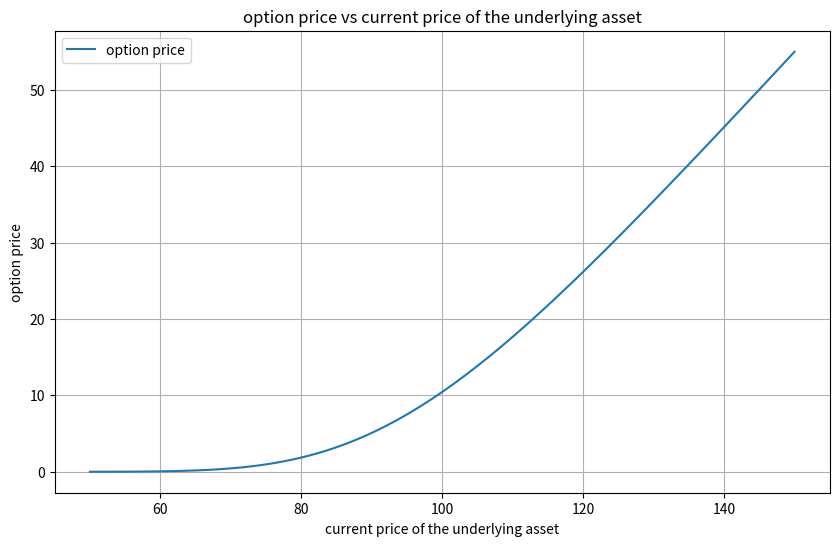
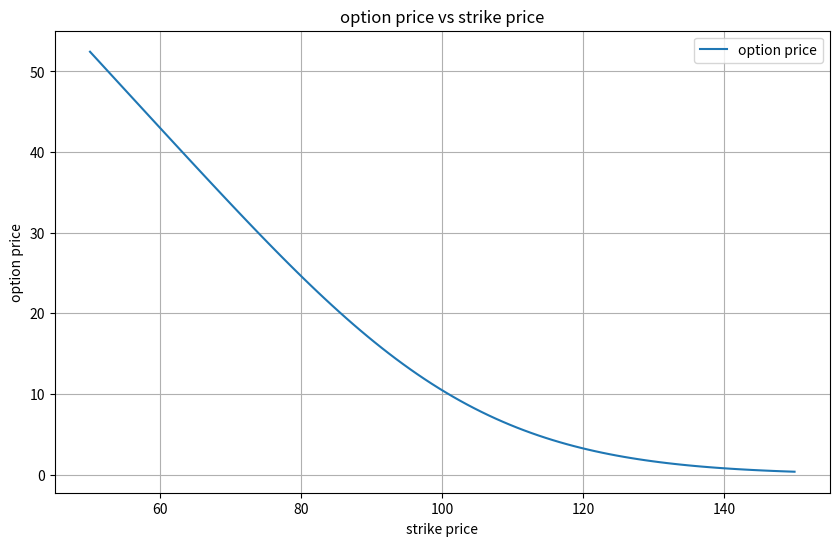
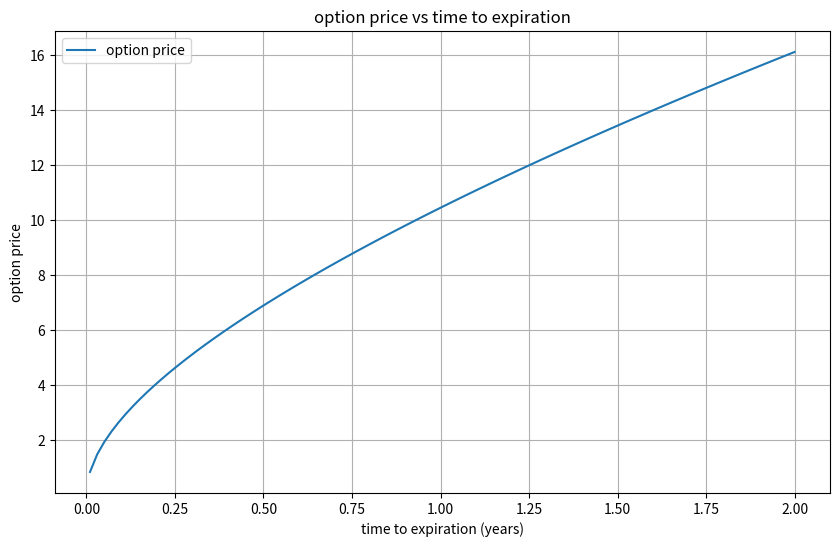
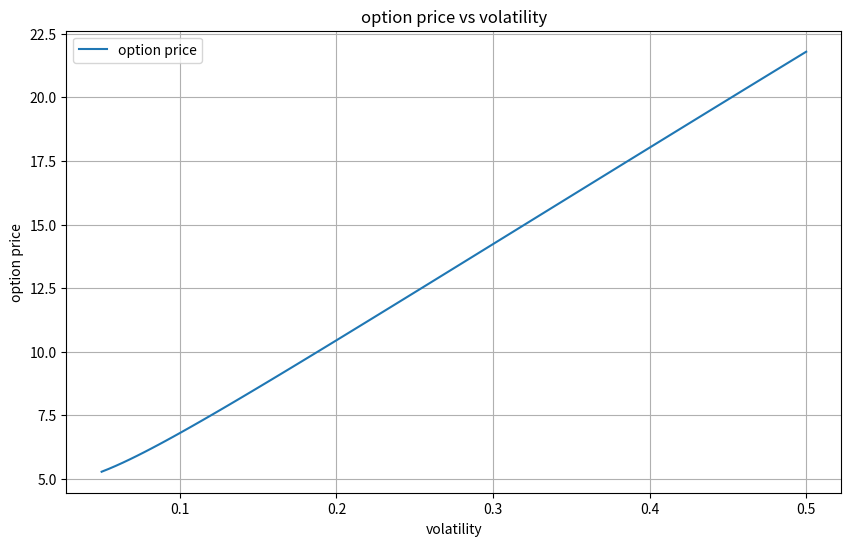
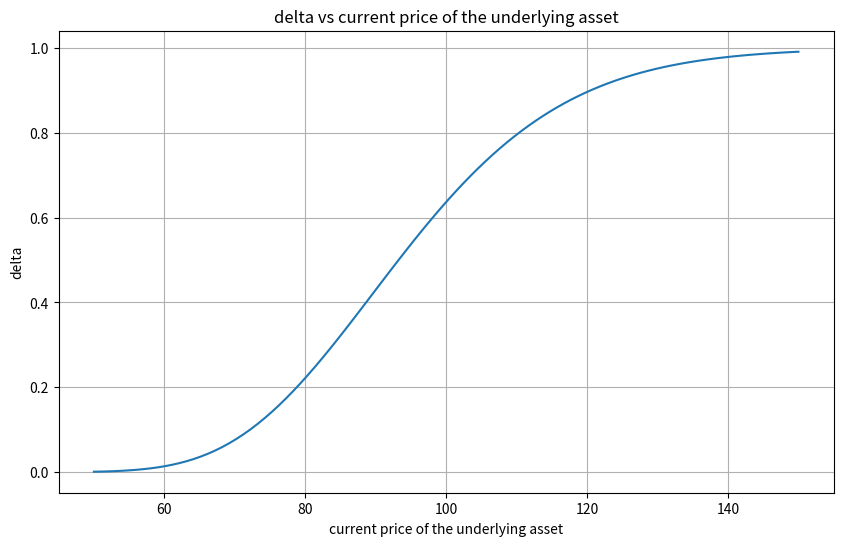
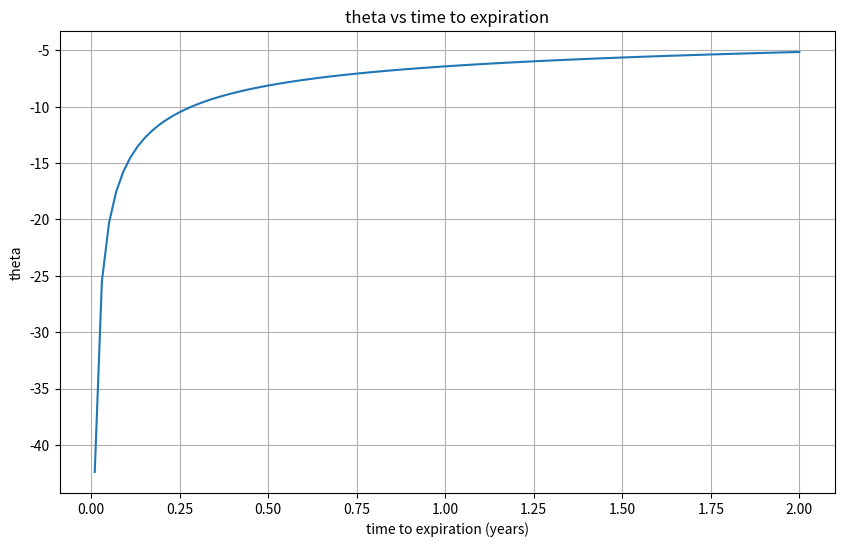

Reproduce these figures in Python, in order.
import numpy as np
import matplotlib.pyplot as plt
from scipy.stats import norm

# function to calculate the option price using the black-scholes model
def black_scholes(S, K, r, T, sigma):
    d1 = (np.log(S / K) + (r + 0.5 * sigma ** 2) * T) / (sigma * np.sqrt(T))
    d2 = d1 - sigma * np.sqrt(T)
    call_price = S * norm.cdf(d1) - K * np.exp(-r * T) * norm.cdf(d2)
    return call_price

# model parameters
S = 100   # current price of the underlying asset
K = 100   # strike price of the option
r = 0.05  # risk-free interest rate
T = 1     # time to expiration (in years)
sigma = 0.2  # volatility

# plot of the option price dependence on the current price of the underlying asset
plt.figure(figsize=(10, 6))
S_values = np.linspace(50, 150, 100)
call_prices = black_scholes(S_values, K, r, T, sigma)
plt.plot(S_values, call_prices, label='option price')
plt.xlabel('current price of the underlying asset')
plt.ylabel('option price')
plt.title('option price vs current price of the underlying asset')
plt.legend()
plt.grid(True)
plt.show()

# plot of the option price dependence on the strike price
plt.figure(figsize=(10, 6))
K_values = np.linspace(50, 150, 100)
call_prices = black_scholes(S, K_values, r, T, sigma)
plt.plot(K_values, call_prices, label='option price')
plt.xlabel('strike price')
plt.ylabel('option price')
plt.title('option price vs strike price')
plt.legend()
plt.grid(True)
plt.show()

# plot of the option price dependence on time to expiration
plt.figure(figsize=(10, 6))
T_values = np.linspace(0.01, 2, 100)
call_prices = black_scholes(S, K, r, T_values, sigma)
plt.plot(T_values, call_prices, label='option price')
plt.xlabel('time to expiration (years)')
plt.ylabel('option price')
plt.title('option price vs time to expiration')
plt.legend()
plt.grid(True)
plt.show()

# plot of the option price dependence on volatility
plt.figure(figsize=(10, 6))
sigma_values = np.linspace(0.05, 0.5, 100)
call_prices = black_scholes(S, K, r, T, sigma_values)
plt.plot(sigma_values, call_prices, label='option price')
plt.xlabel('volatility')
plt.ylabel('option price')
plt.title('option price vs volatility')
plt.legend()
plt.grid(True)
plt.show()

# plot of delta changes
plt.figure(figsize=(10, 6))
deltas = [norm.cdf((np.log(s / K) + (r + 0.5 * sigma ** 2) * T) / (sigma * np.sqrt(T))) for s in S_values]
plt.plot(S_values, deltas)
plt.xlabel('current price of the underlying asset')
plt.ylabel('delta')
plt.title('delta vs current price of the underlying asset')
plt.grid(True)
plt.show()

# plot of theta changes
plt.figure(figsize=(10, 6))
thetas = []
for t in T_values:
    d1 = (np.log(S / K) + (r + 0.5 * sigma ** 2) * t) / (sigma * np.sqrt(t))
    d2 = d1 - sigma * np.sqrt(t)
    theta = -(S * norm.pdf(d1) * sigma) / (2 * np.sqrt(t)) - r * K * np.exp(-r * t) * norm.cdf(d2)
    thetas.append(theta)

plt.plot(T_values, thetas)
plt.xlabel('time to expiration (years)')
plt.ylabel('theta')
plt.title('theta vs time to expiration')
plt.grid(True)
plt.show()
